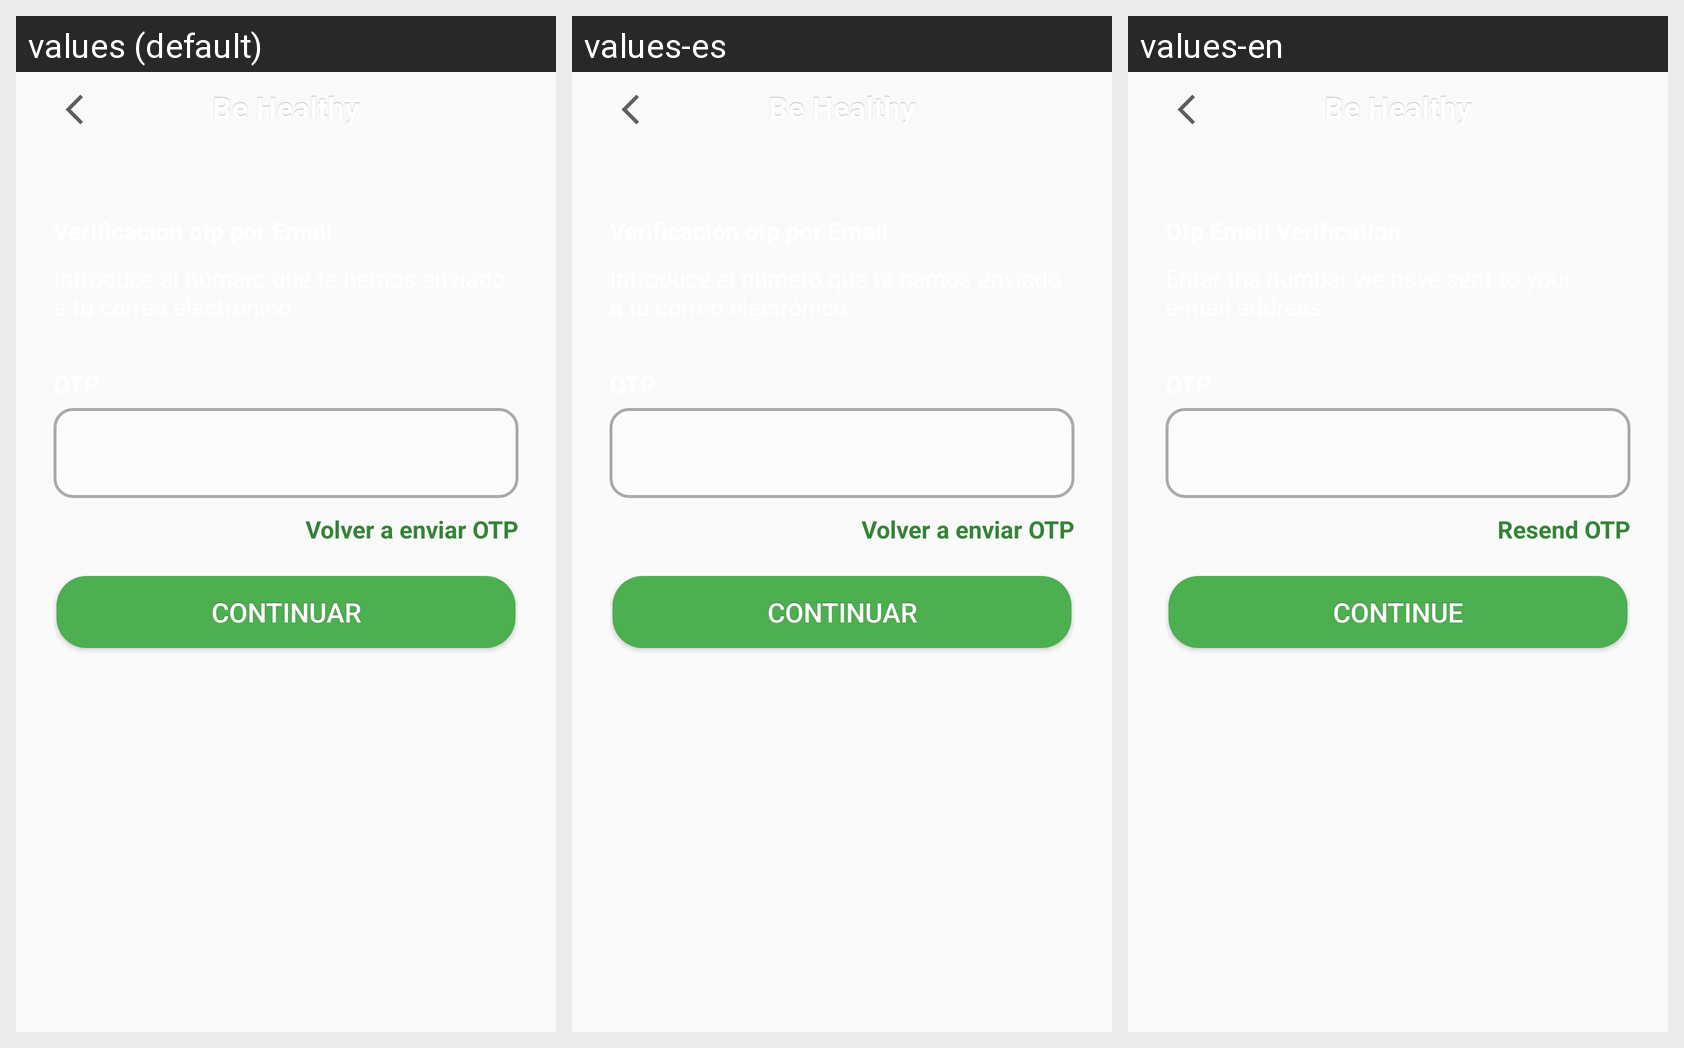

The Android screen above is rendered under several locales of the same app. Produce the string resources it draws, with the default and per-locale values.
Android screen res/layout/activity_otp_olvidada_password.xml rendered under 3 locales, left to right: values (default), values-es, values-en. Device: Nexus 5 (rendered at 1080×1920; each locale shown at half size, 540×960, under a caption strip naming it); theme Theme.ObjetivosSaludables.
Strings drawn on this screen, with the default value and each locale's value (text and hints the layout hard-codes, and strings that could not be matched under every locale, appear in the picture but are not listed):

otpVolverEnviar
  values: Volver a enviar OTP
  values-es: Volver a enviar OTP
  values-en: Resend OTP

btOtpContinuar
  values: CONTINUAR
  values-es: CONTINUAR
  values-en: CONTINUE

titleToolBar
  values: Be Healthy
  values-es: Be Healthy
  values-en: Be Healthy
